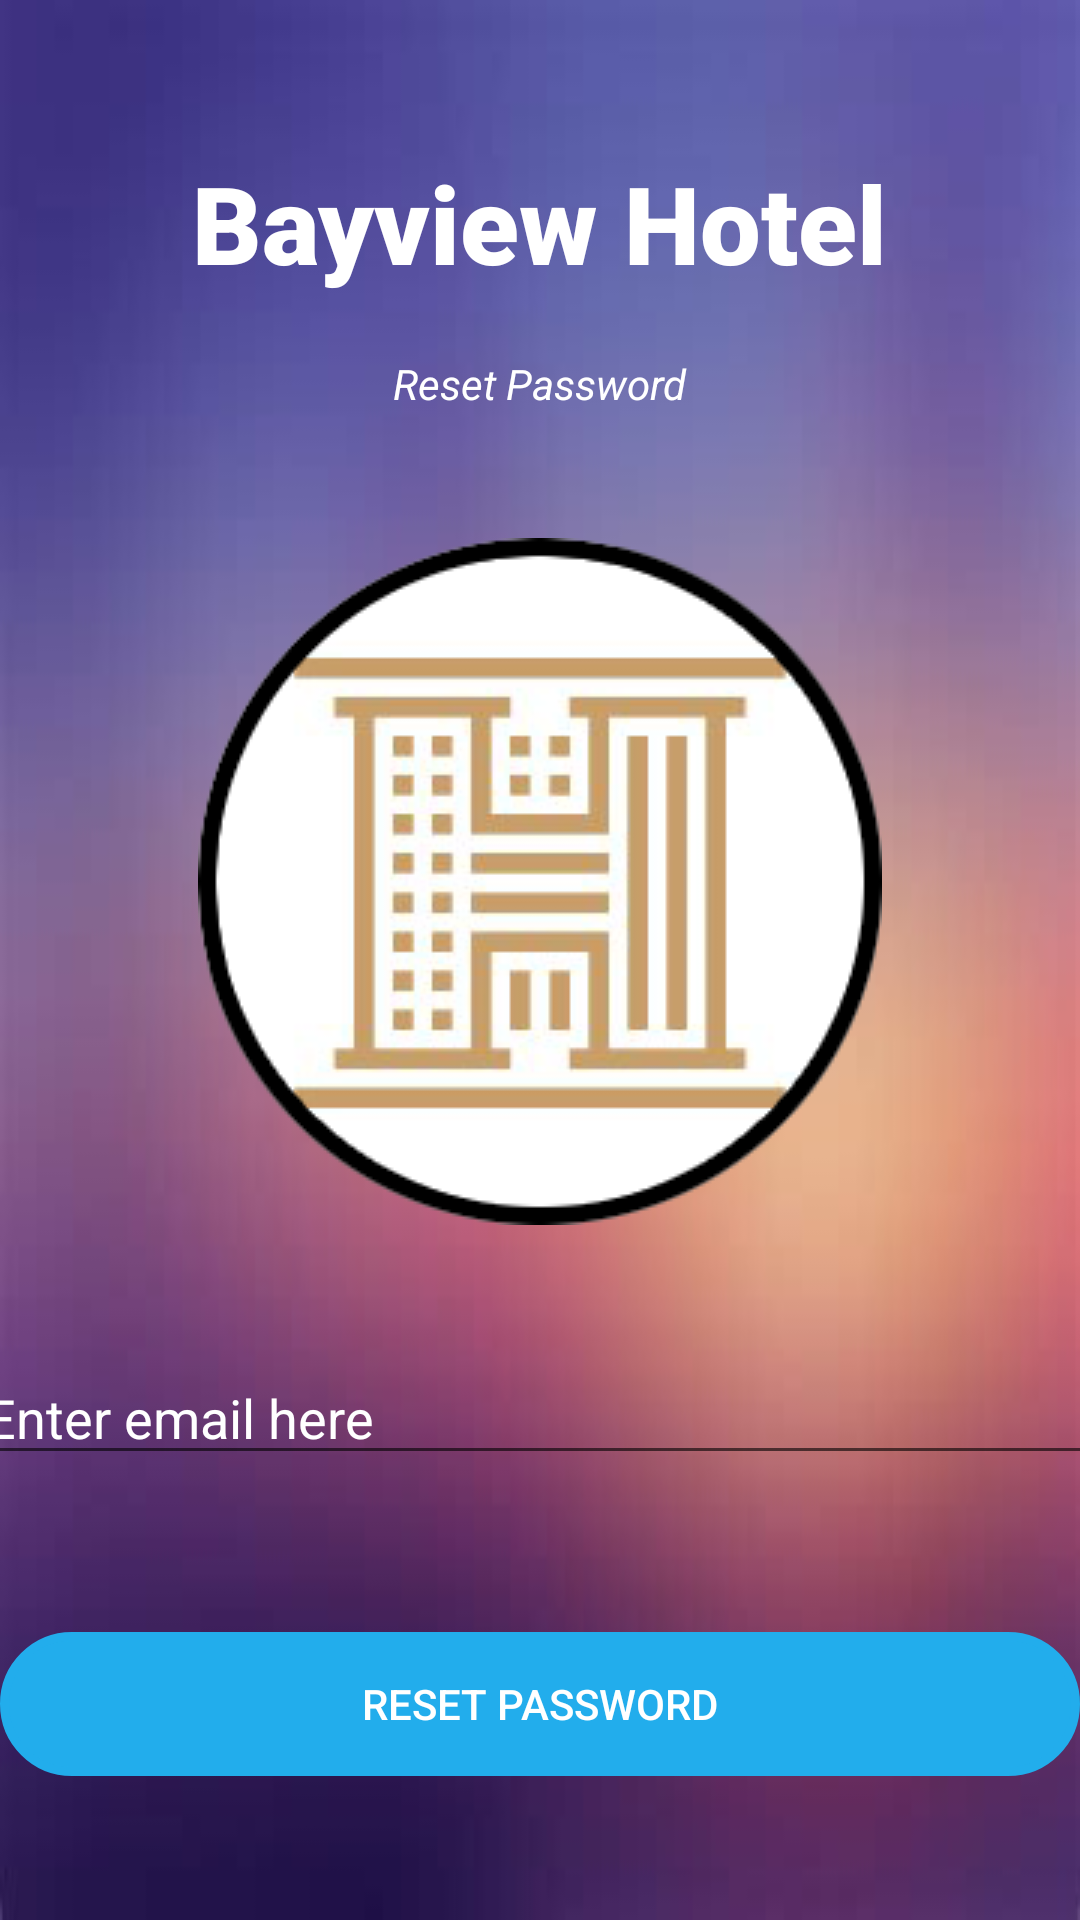

This screen was rendered from an Android layout file. Write that file and the resources it references.
<!-- AndroidManifest.xml: application theme AppTheme -->
<!-- res/layout/activity_forgot_password.xml -->
<?xml version="1.0" encoding="utf-8"?>
<androidx.constraintlayout.widget.ConstraintLayout xmlns:android="http://schemas.android.com/apk/res/android"
    xmlns:app="http://schemas.android.com/apk/res-auto"
    xmlns:tools="http://schemas.android.com/tools"
    android:layout_width="match_parent"
    android:layout_height="match_parent"
    tools:context=".ForgotPassword"
    android:background="@drawable/gradient">


    <TextView
        android:id="@+id/banner"
        android:layout_width="wrap_content"
        android:layout_height="wrap_content"
        android:layout_margin="50dp"
        android:layout_marginTop="48dp"
        android:fontFamily="sans-serif-black"
        android:text="Bayview Hotel"
        android:textColor="#FFFFFF"

        android:textSize="36sp"
        android:textStyle="bold"
        app:layout_constraintLeft_toLeftOf="parent"
        app:layout_constraintRight_toRightOf="parent"
        app:layout_constraintTop_toTopOf="parent" />

    <EditText
        android:id="@+id/editTextEmail"
        android:layout_width="380dp"
        android:layout_height="wrap_content"
        android:layout_marginTop="352dp"
        android:ems="10"
        android:hint="Enter email here"
        android:inputType="textEmailAddress"
        app:layout_constraintHorizontal_bias="0.483"
        app:layout_constraintLeft_toLeftOf="parent"
        app:layout_constraintRight_toRightOf="parent"
        app:layout_constraintTop_toBottomOf="@+id/banner" />

    <Button
        android:background="@drawable/custom_rounded_corners"
        android:id="@+id/resetPasswordButton"
        android:backgroundTint="@color/colorAccent"
        android:layout_width="360dp"
        android:layout_height="wrap_content"
        android:layout_marginBottom="48dp"
        android:textColor="#ffff"
        android:text="Reset Password"
        app:layout_constraintBottom_toBottomOf="parent"
        app:layout_constraintEnd_toEndOf="parent"
        app:layout_constraintHorizontal_bias="0.49"
        app:layout_constraintStart_toStartOf="parent" />

    <TextView
        android:id="@+id/textView4"
        android:layout_width="wrap_content"
        android:layout_height="wrap_content"
        android:layout_marginTop="20dp"
        android:text="Reset Password"
        android:textColor="#FFFFFF"
        android:textStyle="italic"
        app:layout_constraintEnd_toEndOf="parent"
        app:layout_constraintStart_toStartOf="parent"
        app:layout_constraintTop_toBottomOf="@+id/banner" />"

    <ProgressBar
        android:id="@+id/progressBar"
        android:layout_width="wrap_content"
        android:layout_height="wrap_content"
        android:layout_marginTop="260dp"
        android:visibility="gone"

        app:layout_constraintBottom_toBottomOf="@+id/forgotPassword"
        app:layout_constraintEnd_toEndOf="parent"
        app:layout_constraintHorizontal_bias="0.498"
        app:layout_constraintStart_toStartOf="parent"
        app:layout_constraintTop_toTopOf="parent"
        app:layout_constraintVertical_bias="0.587"
        tools:ignore="MissingConstraints" />

    <ImageView
        android:id="@+id/imageView"
        android:layout_width="wrap_content"
        android:layout_height="wrap_content"
        app:layout_constraintBottom_toTopOf="@+id/editTextEmail"
        app:layout_constraintEnd_toEndOf="parent"
        app:layout_constraintStart_toStartOf="parent"
        app:layout_constraintTop_toBottomOf="@+id/textView4"
        app:srcCompat="@drawable/hotel" />


</androidx.constraintlayout.widget.ConstraintLayout>
<!-- resources referenced by this layout -->
<resources>
  <color name="colorAccent">#22ADEC</color>
  <!-- drawable custom_rounded_corners (drawable) -->
  <?xml version="1.0" encoding="utf-8"?>
  <shape xmlns:android="http://schemas.android.com/apk/res/android">
      <stroke
          android:width="3dp"
          android:color="#F00" />
      <corners android:radius="40dp" />
  </shape>
  
  
  <!-- drawable gradient: jpg bitmap (drawable-v24, 5985 bytes) -->
  <!-- drawable hotel: png bitmap (drawable-v24, 28097 bytes) -->
  <style name="AppTheme" parent="Theme.AppCompat.Light.NoActionBar">
          
          <item name="colorPrimary">@color/colorPrimary</item>
          <item name="colorPrimaryDark">@color/colorPrimaryDark</item>
          <item name="colorAccent">@color/colorAccent</item>
          <item name="android:textColorHint">@color/editText</item>
      </style>
  <color name="colorPrimary">#6200EE</color>
  <color name="colorPrimaryDark">#3700B3</color>
  <color name="editText">#ffff</color>
</resources>
